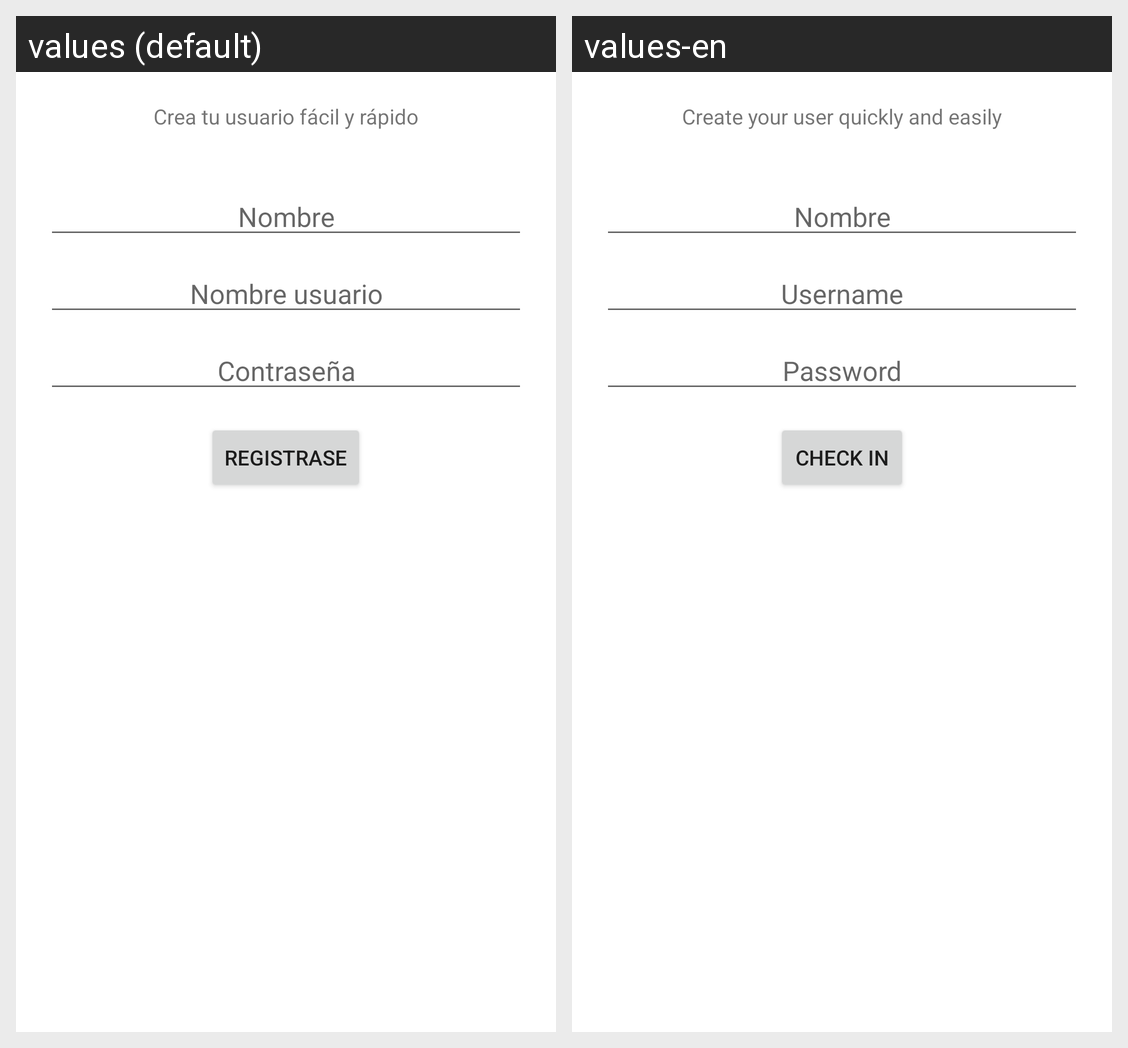

Here is an Android app screen in its default locale and in the app's own translations. Write out the translated-string differences for the strings that appear on this screen.
Android screen res/layout/activity_agregar_usuario.xml rendered under 2 locales, left to right: values (default), values-en. Device: Nexus 5 (rendered at 1080×1920; each locale shown at half size, 540×960, under a caption strip naming it); theme Theme.DescubreOmetepe.
Strings drawn on this screen, with the default value and each locale's value (text and hints the layout hard-codes, and strings that could not be matched under every locale, appear in the picture but are not listed):

crea_tu_usuario_facil_y_rapido
  values: Crea tu usuario fácil y rápido
  values-en: Create your user quickly and easily

nombre_usuario
  values: Nombre usuario
  values-en: Username

contrasena
  values: Contraseña
  values-en: Password

registrase
  values: Registrase
  values-en: Check in
